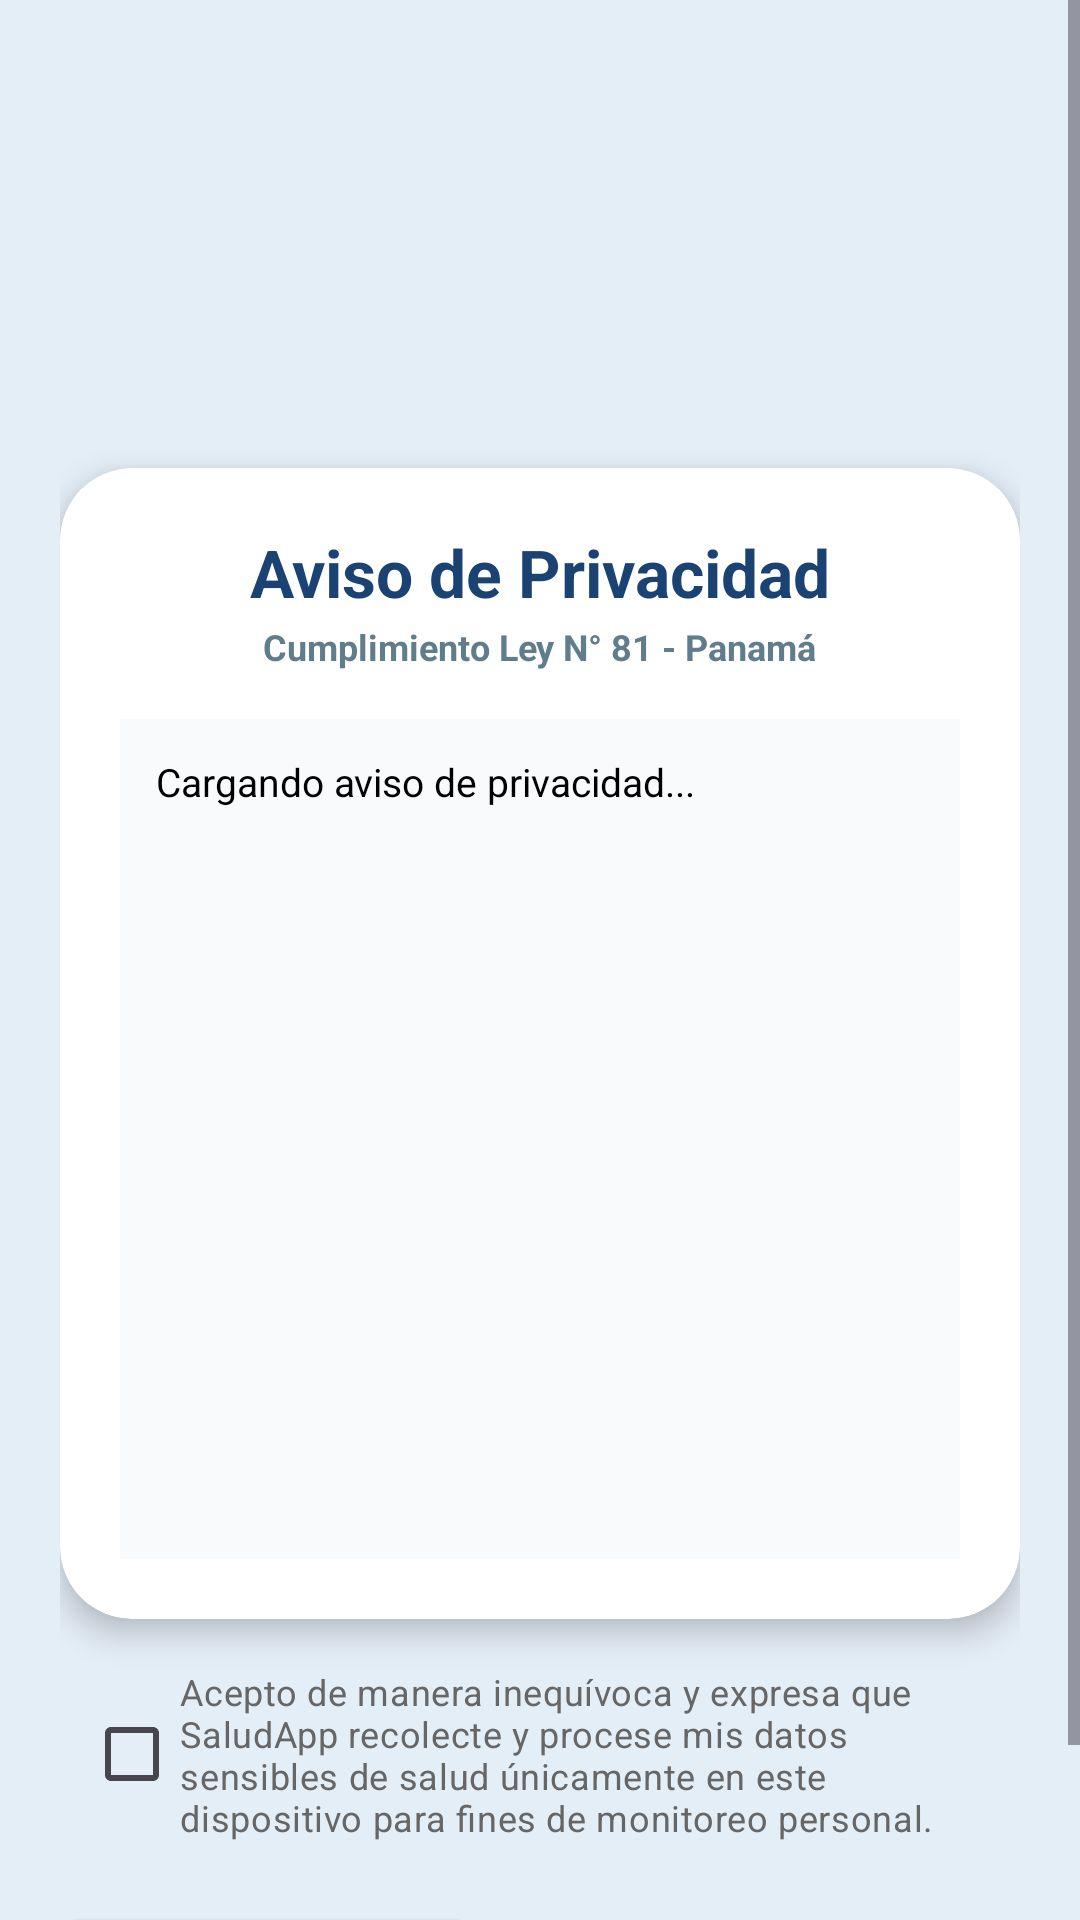

Reconstruct the res/layout file that produces this screen, plus the resources it refers to.
<!-- AndroidManifest.xml: application theme Theme.MiPrimeraApp -->
<!-- res/layout/activity_privacy.xml -->
<?xml version="1.0" encoding="utf-8"?>
<ScrollView xmlns:android="http://schemas.android.com/apk/res/android"
    xmlns:app="http://schemas.android.com/apk/res-auto"
    xmlns:tools="http://schemas.android.com/tools"
    android:layout_width="match_parent"
    android:layout_height="match_parent"
    android:fillViewport="true"
    android:background="@color/ui_menu_background">

    <androidx.constraintlayout.widget.ConstraintLayout
        android:layout_width="match_parent"
        android:layout_height="wrap_content"
        android:padding="20dp">

        <ImageView
            android:id="@+id/ivLogo"
            android:layout_width="100dp"
            android:layout_height="100dp"
            android:layout_marginTop="16dp"
            android:src="@drawable/saludapplogo"
            app:layout_constraintEnd_toEndOf="parent"
            app:layout_constraintStart_toStartOf="parent"
            app:layout_constraintTop_toTopOf="parent" />

        <androidx.cardview.widget.CardView
            android:id="@+id/cardPrivacy"
            android:layout_width="match_parent"
            android:layout_height="wrap_content"
            android:layout_marginTop="20dp"
            android:layout_marginBottom="20dp"
            app:cardCornerRadius="24dp"
            app:cardElevation="6dp"
            app:cardBackgroundColor="@color/white"
            app:layout_constraintTop_toBottomOf="@id/ivLogo"
            app:layout_constraintStart_toStartOf="parent"
            app:layout_constraintEnd_toEndOf="parent"
            app:layout_constraintBottom_toTopOf="@id/cbAcceptConsent">

            <LinearLayout
                android:layout_width="match_parent"
                android:layout_height="wrap_content"
                android:orientation="vertical"
                android:padding="20dp">

                <TextView
                    android:layout_width="wrap_content"
                    android:layout_height="wrap_content"
                    android:text="Aviso de Privacidad"
                    android:textColor="@color/peso_primary_blue"
                    android:textSize="22sp"
                    android:textStyle="bold"
                    android:layout_gravity="center_horizontal" />

                <TextView
                    android:layout_width="wrap_content"
                    android:layout_height="wrap_content"
                    android:text="Cumplimiento Ley N° 81 - Panamá"
                    android:textColor="@color/peso_gray_text"
                    android:textSize="12sp"
                    android:textStyle="bold"
                    android:layout_marginTop="2dp"
                    android:layout_marginBottom="16dp"
                    android:layout_gravity="center_horizontal" />

                
                <ScrollView
                    android:layout_width="match_parent"
                    android:layout_height="280dp"
                    android:background="#F8FAFC"
                    android:padding="12dp"
                    android:scrollbars="vertical">

                    <TextView
                        android:id="@+id/tvPrivacyPolicyText"
                        android:layout_width="match_parent"
                        android:layout_height="wrap_content"
                        android:textColor="@color/black"
                        android:textSize="13sp"
                        android:lineSpacingMultiplier="1.2"
                        android:text="Cargando aviso de privacidad..." />

                </ScrollView>

            </LinearLayout>
        </androidx.cardview.widget.CardView>

        <CheckBox
            android:id="@+id/cbAcceptConsent"
            android:layout_width="match_parent"
            android:layout_height="wrap_content"
            android:layout_marginTop="16dp"
            android:layout_marginHorizontal="8dp"
            android:text="Acepto de manera inequívoca y expresa que SaludApp recolecte y procese mis datos sensibles de salud únicamente en este dispositivo para fines de monitoreo personal."
            android:textColor="@color/ui_text_secondary_666"
            android:textSize="12sp"
            app:layout_constraintTop_toBottomOf="@id/cardPrivacy"
            app:layout_constraintStart_toStartOf="parent"
            app:layout_constraintEnd_toEndOf="parent" />

        <LinearLayout
            android:layout_width="match_parent"
            android:layout_height="wrap_content"
            android:layout_marginTop="20dp"
            android:orientation="horizontal"
            app:layout_constraintTop_toBottomOf="@id/cbAcceptConsent"
            app:layout_constraintBottom_toBottomOf="parent"
            app:layout_constraintStart_toStartOf="parent"
            app:layout_constraintEnd_toEndOf="parent">

            <Button
                android:id="@+id/btnReject"
                android:layout_width="0dp"
                android:layout_height="50dp"
                android:layout_weight="1"
                android:layout_marginEnd="8dp"
                android:text="Rechazar"
                android:textSize="14sp"
                android:textStyle="bold"
                android:backgroundTint="#D32F2F"
                android:textColor="@color/white"
                app:cornerRadius="12dp" />

            <Button
                android:id="@+id/btnAccept"
                android:layout_width="0dp"
                android:layout_height="50dp"
                android:layout_weight="1.2"
                android:layout_marginStart="8dp"
                android:text="Aceptar y Continuar"
                android:textSize="14sp"
                android:textStyle="bold"
                android:backgroundTint="@color/peso_primary_blue"
                android:textColor="@color/white"
                app:cornerRadius="12dp"
                android:enabled="false" />

        </LinearLayout>

    </androidx.constraintlayout.widget.ConstraintLayout>
</ScrollView>
<!-- resources referenced by this layout -->
<resources>
  <color name="black">#FF000000</color>
  <color name="peso_gray_text">#607D8B</color>
  <color name="peso_primary_blue">#1A4373</color>
  <color name="ui_menu_background">#E4EEF7</color>
  <color name="ui_text_secondary_666">#666666</color>
  <color name="white">#FFFFFFFF</color>
  <style name="Theme.MiPrimeraApp" parent="Base.Theme.MiPrimeraApp" />
  <style name="Base.Theme.MiPrimeraApp" parent="Theme.Material3.DayNight.NoActionBar">
          
          
       </style>
</resources>
